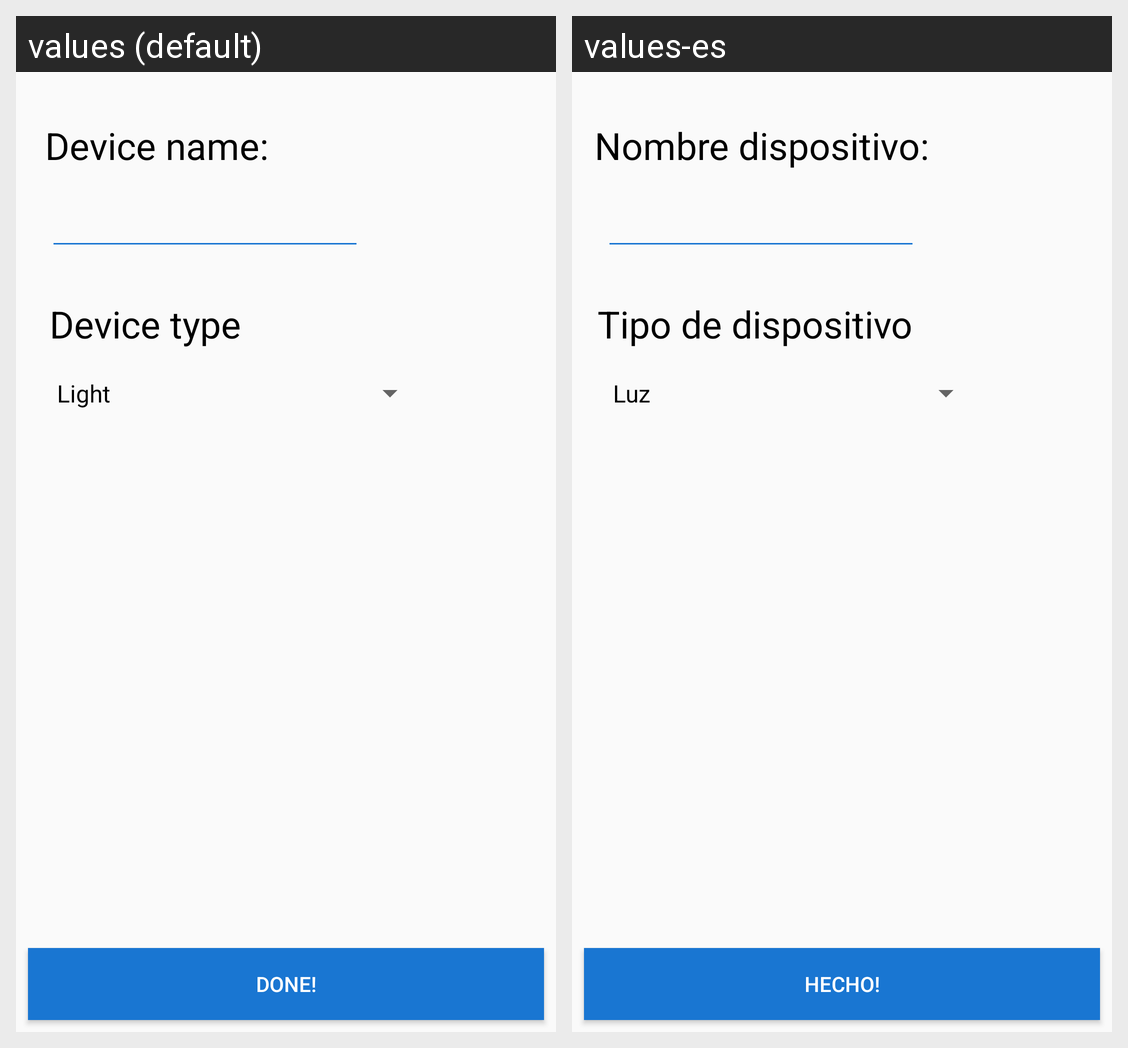

The Android screen above is rendered under two locales of the same app. Produce the string resources it draws, with the default and per-locale values.
Android screen res/layout/activity_create_device.xml rendered under 2 locales, left to right: values (default), values-es. Device: Nexus 5 (rendered at 1080×1920; each locale shown at half size, 540×960, under a caption strip naming it); theme AppTheme.
Strings drawn on this screen, with the default value and each locale's value (text and hints the layout hard-codes, and strings that could not be matched under every locale, appear in the picture but are not listed):

device_name
  values: Device name:
  values-es: Nombre dispositivo:

device_type
  values: Device type
  values-es: Tipo de dispositivo

done
  values: Done!
  values-es: Hecho!
